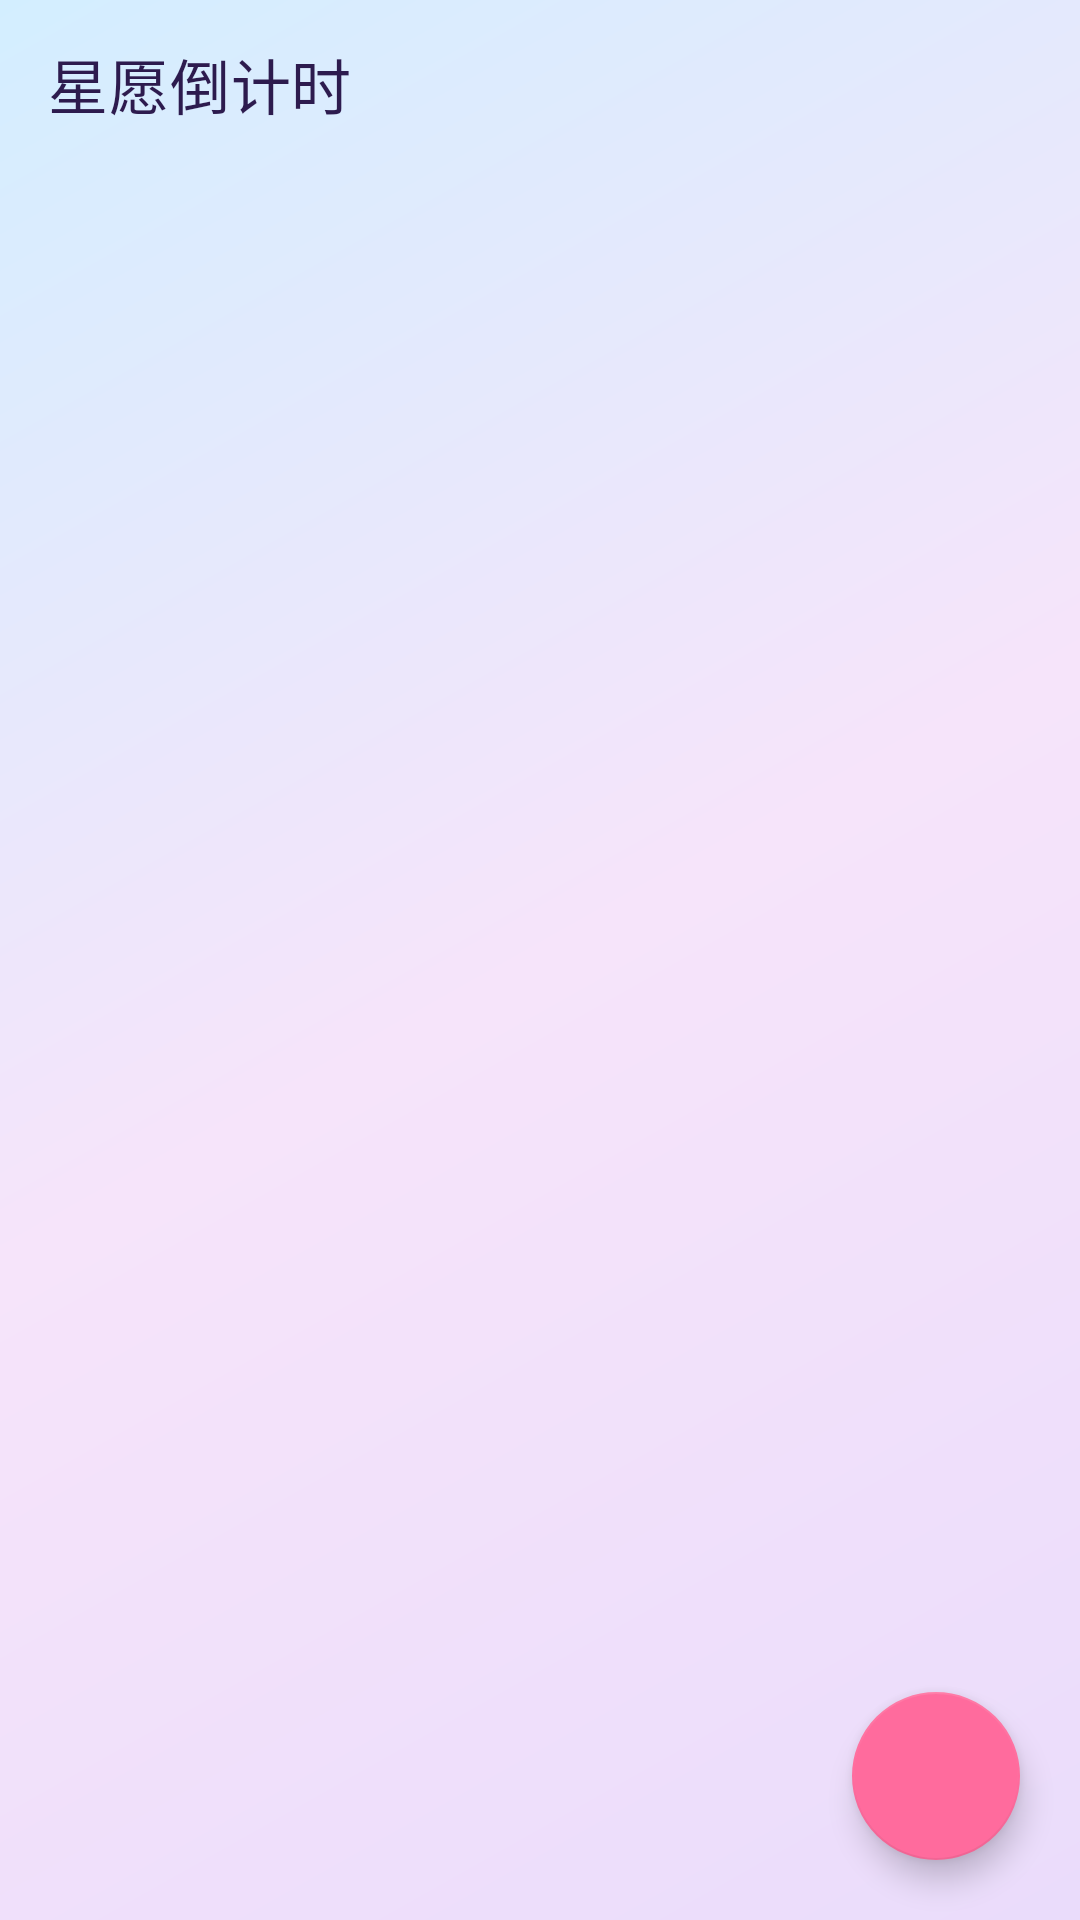

Reconstruct the res/layout file that produces this screen, plus the resources it refers to.
<!-- AndroidManifest.xml: application theme Theme.Countdown -->
<!-- res/layout/activity_main.xml -->
<?xml version="1.0" encoding="utf-8"?>
<FrameLayout xmlns:android="http://schemas.android.com/apk/res/android"
    xmlns:app="http://schemas.android.com/apk/res-auto"
    android:id="@+id/mainRoot"
    android:layout_width="match_parent"
    android:layout_height="match_parent"
    android:background="@drawable/bg_gradient">

    <LinearLayout
        android:layout_width="match_parent"
        android:layout_height="match_parent"
        android:orientation="vertical">

        <androidx.appcompat.widget.Toolbar
            android:id="@+id/toolbar"
            android:layout_width="match_parent"
            android:layout_height="?attr/actionBarSize"
            android:background="@android:color/transparent"
            app:title="@string/app_name"
            app:titleTextColor="@color/text_dark" />

        <FrameLayout
            android:layout_width="match_parent"
            android:layout_height="0dp"
            android:layout_weight="1">

            <androidx.recyclerview.widget.RecyclerView
                android:id="@+id/recyclerView"
                android:layout_width="match_parent"
                android:layout_height="match_parent"
                android:clipToPadding="false"
                android:paddingStart="16dp"
                android:paddingTop="8dp"
                android:paddingEnd="16dp"
                android:paddingBottom="96dp" />

            <TextView
                android:id="@+id/emptyView"
                android:layout_width="wrap_content"
                android:layout_height="wrap_content"
                android:layout_gravity="center"
                android:gravity="center"
                android:lineSpacingExtra="8dp"
                android:text="@string/empty_hint"
                android:textColor="@color/text_dark"
                android:textSize="18sp"
                android:visibility="gone" />
        </FrameLayout>
    </LinearLayout>

    <com.google.android.material.floatingactionbutton.FloatingActionButton
        android:id="@+id/fabAdd"
        android:layout_width="wrap_content"
        android:layout_height="wrap_content"
        android:layout_gravity="bottom|end"
        android:layout_margin="20dp"
        android:contentDescription="@string/title_add_event"
        android:src="@drawable/ic_add"
        app:backgroundTint="@color/primary"
        app:tint="@color/white" />

</FrameLayout>
<!-- resources referenced by this layout -->
<resources>
  <color name="primary">#FF6B9D</color>
  <color name="text_dark">#2D1B4E</color>
  <color name="white">#FFFFFFFF</color>
  <!-- drawable bg_gradient (drawable) -->
  <?xml version="1.0" encoding="utf-8"?>
  <shape xmlns:android="http://schemas.android.com/apk/res/android"
      android:shape="rectangle">
      <gradient
          android:type="linear"
          android:angle="135"
          android:startColor="#FFEADCFB"
          android:centerColor="#FFF6E4FA"
          android:endColor="#FFD3EEFF" />
  </shape>
  <string name="app_name">星愿倒计时</string>
  <string name="empty_hint">还没有倒计时\n点右下角 + 添加一个吧 ✨</string>
  <string name="title_add_event">添加倒计时</string>
  <style name="Theme.Countdown" parent="Theme.MaterialComponents.DayNight.NoActionBar">
          <item name="colorPrimary">@color/primary</item>
          <item name="colorPrimaryDark">@color/primary_dark</item>
          <item name="colorAccent">@color/accent</item>
          <item name="android:windowTranslucentStatus">false</item>
      </style>
  <color name="primary_dark">#E85182</color>
  <color name="accent">#00D5E5</color>
</resources>
